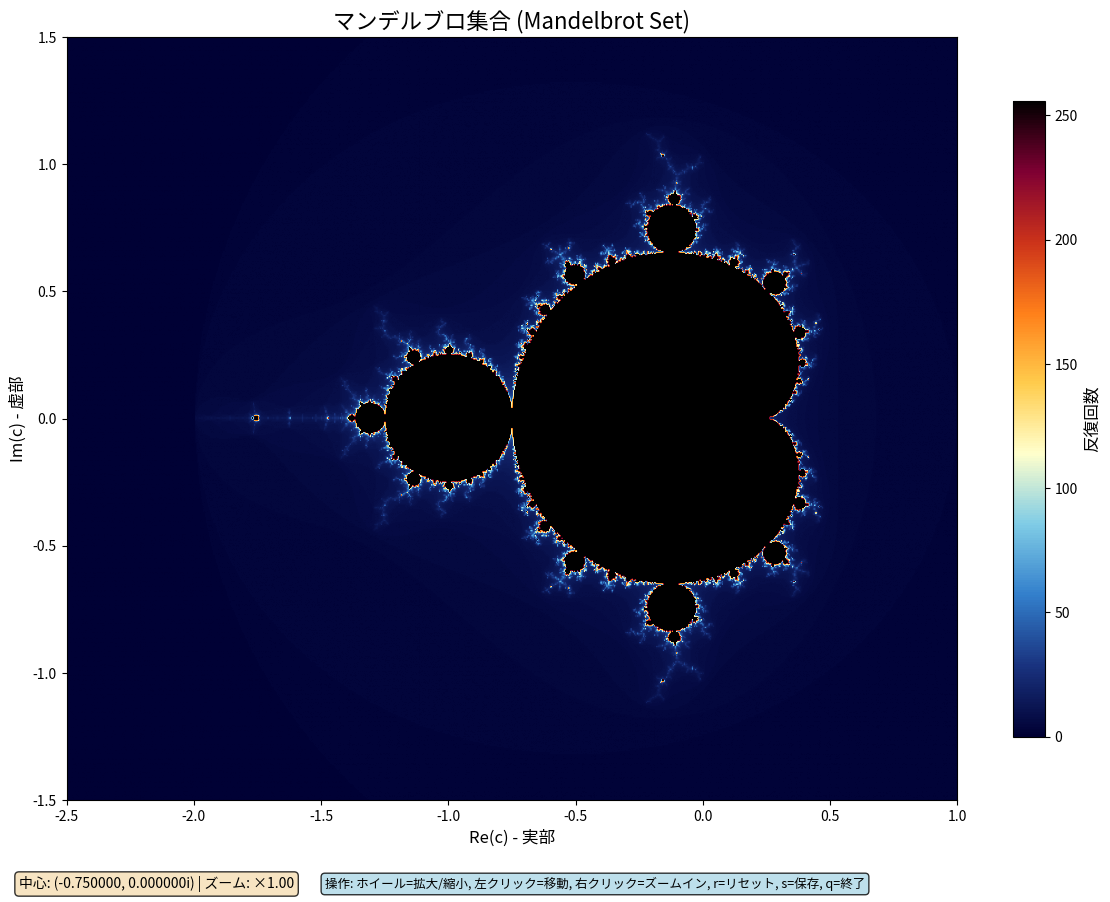

Python code for this plot:
#!/usr/bin/env python3
"""
マンデルブロ集合を描画するスクリプト (インタラクティブ版)
M1 Mac (Apple Silicon) 対応

操作方法:
- マウスホイール: 拡大/縮小
- 左クリック: クリック位置を中心に移動（パン）
- 右クリック: クリック位置を中心にズームイン
- 'r' キー: 初期表示にリセット
- 's' キー: 現在の表示を画像として保存
- 'q' キー: 終了
"""

import numpy as np
import matplotlib.pyplot as plt
from matplotlib.colors import LinearSegmentedColormap
import matplotlib as mpl

# macOS用の日本語フォント設定
mpl.rcParams['font.family'] = [
    'Hiragino Sans', 'Hiragino Maru Gothic Pro', 'sans-serif'
]


def mandelbrot_set_vectorized(
    xmin: float, xmax: float,
    ymin: float, ymax: float,
    width: int, height: int,
    max_iter: int,
    show_progress: bool = True
) -> np.ndarray:
    """
    マンデルブロ集合をベクトル化して高速に計算する
    """
    import sys

    x = np.linspace(xmin, xmax, width)
    y = np.linspace(ymin, ymax, height)
    X, Y = np.meshgrid(x, y)
    C = X + 1j * Y

    Z = np.zeros_like(C)
    M = np.zeros_like(C, dtype=float)

    bar_width = 30
    for i in range(max_iter):
        mask = np.abs(Z) <= 2
        Z[mask] = Z[mask] * Z[mask] + C[mask]
        M[mask] = i + 1

        # プログレスバー表示
        if show_progress:
            progress = (i + 1) / max_iter
            filled = int(progress * bar_width)
            empty = bar_width - filled
            percent = int(progress * 100)
            sys.stdout.write(
                f"\r🔄 計算中: [{'█' * filled}{'░' * empty}] {percent:>3}%"
            )
            sys.stdout.flush()

    if show_progress:
        print(" 完了!")

    return M


def create_colormap():
    """美しいカラーマップを作成する"""
    colors = [
        (0.0, 0.0, 0.2),
        (0.1, 0.2, 0.5),
        (0.2, 0.5, 0.8),
        (0.5, 0.8, 0.9),
        (1.0, 1.0, 0.8),
        (1.0, 0.8, 0.3),
        (1.0, 0.5, 0.1),
        (0.8, 0.2, 0.1),
        (0.5, 0.0, 0.2),
        (0.0, 0.0, 0.0),
    ]
    return LinearSegmentedColormap.from_list("mandelbrot", colors, N=256)


class MandelbrotViewer:
    """インタラクティブなマンデルブロ集合ビューア"""

    def __init__(self, width=800, height=600, max_iter=256):
        self.width = width
        self.height = height
        self.max_iter = max_iter
        self.cmap = create_colormap()

        # 初期表示範囲
        self.initial_bounds = (-2.5, 1.0, -1.5, 1.5)
        self.xmin, self.xmax, self.ymin, self.ymax = self.initial_bounds

        # 画像保存カウンタ
        self.save_counter = 0

        self._setup_plot()
        self._update_image()

    def _setup_plot(self):
        """プロットの初期設定"""
        self.fig, self.ax = plt.subplots(figsize=(12, 9), dpi=100)
        self.fig.canvas.manager.set_window_title('マンデルブロ集合ビューア')

        # 初期画像（ダミー）
        self.im = self.ax.imshow(
            np.zeros((self.height, self.width)),
            extent=[self.xmin, self.xmax, self.ymin, self.ymax],
            cmap=self.cmap,
            origin='lower',
            aspect='equal'
        )

        self.ax.set_title('マンデルブロ集合 (Mandelbrot Set)', fontsize=16)
        self.ax.set_xlabel('Re(c) - 実部', fontsize=12)
        self.ax.set_ylabel('Im(c) - 虚部', fontsize=12)

        # カラーバー
        self.cbar = plt.colorbar(self.im, ax=self.ax, shrink=0.8)
        self.cbar.set_label('反復回数', fontsize=12)

        # ステータステキスト
        self.status_text = self.fig.text(
            0.02, 0.02, '', fontsize=10,
            transform=self.fig.transFigure,
            bbox=dict(boxstyle='round', facecolor='wheat', alpha=0.8)
        )

        # 操作説明
        help_text = (
            "操作: ホイール=拡大/縮小, 左クリック=移動, "
            "右クリック=ズームイン, r=リセット, s=保存, q=終了"
        )
        self.fig.text(
            0.5, 0.02, help_text, fontsize=9,
            ha='center', transform=self.fig.transFigure,
            bbox=dict(boxstyle='round', facecolor='lightblue', alpha=0.8)
        )

        # イベントハンドラ接続
        self.fig.canvas.mpl_connect('scroll_event', self._on_scroll)
        self.fig.canvas.mpl_connect('button_press_event', self._on_press)
        self.fig.canvas.mpl_connect('key_press_event', self._on_key)

        plt.tight_layout()
        plt.subplots_adjust(bottom=0.1)

    def _update_image(self):
        """画像を更新"""
        self.status_text.set_text('計算中...')
        self.fig.canvas.draw_idle()
        self.fig.canvas.flush_events()

        # マンデルブロ集合を計算
        M = mandelbrot_set_vectorized(
            self.xmin, self.xmax, self.ymin, self.ymax,
            self.width, self.height, self.max_iter
        )

        # 画像を更新
        self.im.set_data(M)
        self.im.set_extent([self.xmin, self.xmax, self.ymin, self.ymax])
        self.im.set_clim(0, self.max_iter)

        # ステータス更新
        zoom_level = 3.5 / (self.xmax - self.xmin)
        center_x = (self.xmin + self.xmax) / 2
        center_y = (self.ymin + self.ymax) / 2
        self.status_text.set_text(
            f'中心: ({center_x:.6f}, {center_y:.6f}i) | ズーム: ×{zoom_level:.2f}'
        )

        self.fig.canvas.draw_idle()

    def _on_scroll(self, event):
        """マウスホイールによるズーム"""
        if event.inaxes != self.ax:
            return

        # ズーム倍率
        zoom_factor = 0.8 if event.button == 'up' else 1.25

        # マウス位置を中心にズーム
        x_center = event.xdata
        y_center = event.ydata

        x_range = (self.xmax - self.xmin) * zoom_factor
        y_range = (self.ymax - self.ymin) * zoom_factor

        self.xmin = x_center - x_range / 2
        self.xmax = x_center + x_range / 2
        self.ymin = y_center - y_range / 2
        self.ymax = y_center + y_range / 2

        self._update_image()

    def _on_press(self, event):
        """マウスボタン押下"""
        if event.inaxes != self.ax:
            return

        if event.button == 1:  # 左クリック: クリック位置を中心に移動
            x_center = event.xdata
            y_center = event.ydata

            x_range = self.xmax - self.xmin
            y_range = self.ymax - self.ymin

            self.xmin = x_center - x_range / 2
            self.xmax = x_center + x_range / 2
            self.ymin = y_center - y_range / 2
            self.ymax = y_center + y_range / 2

            self._update_image()
        elif event.button == 3:  # 右クリック: ズームイン (1.25x)
            x_center = event.xdata
            y_center = event.ydata
            zoom_factor = 0.8  # Rust版と同じ倍率

            x_range = (self.xmax - self.xmin) * zoom_factor
            y_range = (self.ymax - self.ymin) * zoom_factor

            self.xmin = x_center - x_range / 2
            self.xmax = x_center + x_range / 2
            self.ymin = y_center - y_range / 2
            self.ymax = y_center + y_range / 2

            self._update_image()

    def _on_key(self, event):
        """キー入力"""
        if event.key == 'r':  # リセット
            self.xmin, self.xmax, self.ymin, self.ymax = self.initial_bounds
            self._update_image()
        elif event.key == 's':  # 保存
            self.save_counter += 1
            filename = f'mandelbrot_{self.save_counter:03d}.png'
            self.fig.savefig(filename, dpi=150, bbox_inches='tight')
            print(f"画像を保存しました: {filename}")
        elif event.key == 'q':  # 終了
            plt.close(self.fig)

    def show(self):
        """ビューアを表示"""
        plt.show()


def main():
    print("マンデルブロ集合ビューアを起動中...")
    print("\n操作方法:")
    print("  - マウスホイール: 拡大/縮小")
    print("  - 左クリック: クリック位置を中心に移動（パン）")
    print("  - 右クリック: クリック位置を中心にズームイン")
    print("  - 'r' キー: 初期表示にリセット")
    print("  - 's' キー: 現在の表示を画像として保存")
    print("  - 'q' キー: 終了\n")

    viewer = MandelbrotViewer(
        width=800,
        height=600,
        max_iter=256
    )
    viewer.show()


if __name__ == "__main__":
    main()
